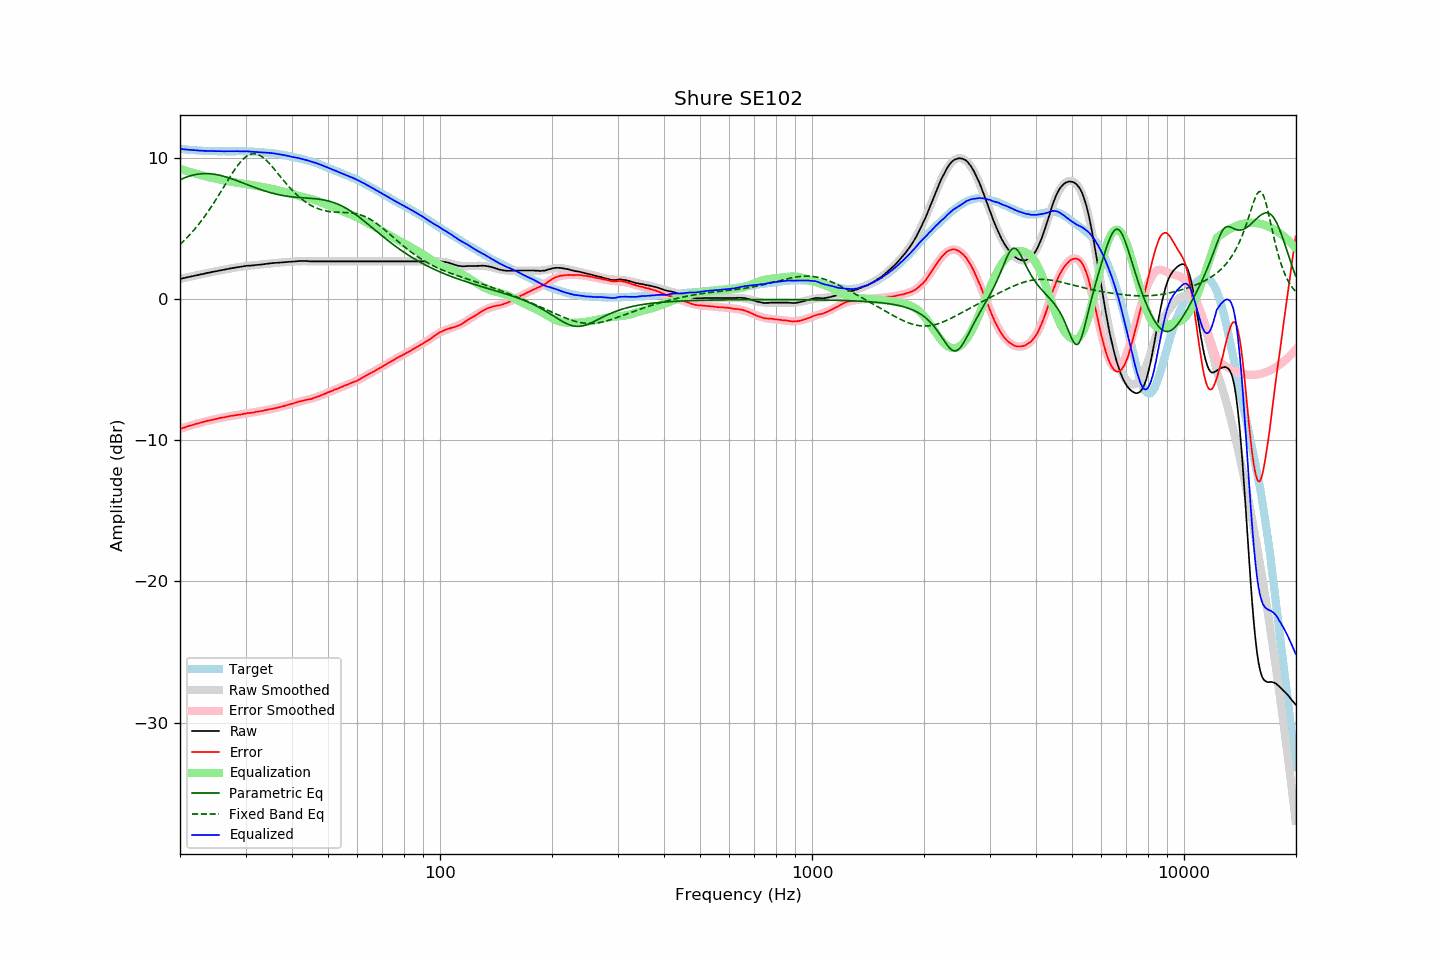

Data behind this chart, as committed beside it:
frequency, raw, error, smoothed, error_smoothed, equalization, parametric_eq, fixed_band_eq, equalized_raw, equalized_smoothed, target
20.00, 1.42, -9.20, 1.41, -9.21, 9.21, 8.43, 3.85, 10.62, 10.62, 10.62
20.20, 1.44, -9.17, 1.44, -9.17, 9.17, 8.48, 3.95, 10.61, 10.61, 10.61
20.40, 1.47, -9.13, 1.46, -9.13, 9.13, 8.53, 4.06, 10.60, 10.60, 10.60
20.61, 1.48, -9.10, 1.49, -9.09, 9.09, 8.58, 4.17, 10.58, 10.58, 10.59
20.81, 1.52, -9.05, 1.51, -9.06, 9.06, 8.62, 4.29, 10.57, 10.57, 10.57
21.02, 1.54, -9.02, 1.54, -9.02, 9.02, 8.66, 4.41, 10.56, 10.56, 10.56
21.23, 1.57, -8.98, 1.56, -8.99, 8.99, 8.70, 4.53, 10.55, 10.55, 10.54
21.44, 1.59, -8.97, 1.59, -8.95, 8.95, 8.73, 4.65, 10.54, 10.54, 10.55
21.66, 1.61, -8.92, 1.61, -8.92, 8.92, 8.76, 4.78, 10.53, 10.53, 10.53
21.87, 1.65, -8.89, 1.64, -8.89, 8.89, 8.79, 4.92, 10.53, 10.52, 10.53
22.09, 1.67, -8.84, 1.66, -8.85, 8.85, 8.81, 5.05, 10.52, 10.51, 10.51
22.31, 1.69, -8.82, 1.69, -8.82, 8.82, 8.83, 5.19, 10.51, 10.51, 10.51
22.54, 1.71, -8.79, 1.71, -8.79, 8.79, 8.84, 5.33, 10.49, 10.50, 10.50
22.76, 1.74, -8.76, 1.73, -8.76, 8.76, 8.85, 5.48, 10.50, 10.49, 10.50
22.99, 1.76, -8.73, 1.76, -8.73, 8.73, 8.86, 5.63, 10.49, 10.49, 10.49
23.22, 1.78, -8.70, 1.78, -8.70, 8.70, 8.87, 5.79, 10.48, 10.48, 10.47
23.45, 1.81, -8.68, 1.81, -8.67, 8.67, 8.87, 5.94, 10.48, 10.48, 10.48
23.69, 1.83, -8.64, 1.83, -8.64, 8.64, 8.87, 6.10, 10.48, 10.47, 10.47
23.92, 1.86, -8.61, 1.85, -8.62, 8.62, 8.86, 6.27, 10.47, 10.47, 10.46
24.16, 1.88, -8.59, 1.88, -8.59, 8.59, 8.85, 6.44, 10.46, 10.47, 10.47
24.40, 1.91, -8.56, 1.90, -8.56, 8.56, 8.84, 6.61, 10.47, 10.46, 10.47
24.65, 1.93, -8.54, 1.92, -8.54, 8.54, 8.83, 6.78, 10.46, 10.46, 10.47
24.89, 1.95, -8.52, 1.95, -8.51, 8.51, 8.81, 6.96, 10.46, 10.46, 10.46
25.14, 1.97, -8.49, 1.97, -8.49, 8.49, 8.79, 7.14, 10.45, 10.46, 10.45
25.39, 2.00, -8.46, 1.99, -8.46, 8.46, 8.77, 7.32, 10.46, 10.45, 10.45
25.65, 2.02, -8.43, 2.01, -8.44, 8.44, 8.74, 7.51, 10.45, 10.45, 10.45
25.91, 2.03, -8.41, 2.04, -8.41, 8.41, 8.71, 7.69, 10.45, 10.45, 10.45
26.16, 2.06, -8.40, 2.06, -8.39, 8.39, 8.68, 7.88, 10.45, 10.45, 10.46
26.43, 2.08, -8.38, 2.08, -8.37, 8.37, 8.65, 8.07, 10.44, 10.45, 10.45
26.69, 2.11, -8.35, 2.10, -8.35, 8.35, 8.62, 8.25, 10.45, 10.45, 10.45
26.96, 2.13, -8.32, 2.12, -8.33, 8.33, 8.58, 8.44, 10.45, 10.45, 10.45
27.23, 2.15, -8.30, 2.14, -8.31, 8.31, 8.55, 8.62, 10.45, 10.45, 10.45
27.50, 2.17, -8.28, 2.17, -8.29, 8.29, 8.51, 8.80, 10.45, 10.45, 10.44
27.77, 2.19, -8.27, 2.19, -8.27, 8.27, 8.47, 8.97, 10.45, 10.45, 10.45
28.05, 2.21, -8.24, 2.21, -8.25, 8.25, 8.43, 9.14, 10.45, 10.45, 10.45
28.33, 2.23, -8.23, 2.23, -8.23, 8.23, 8.39, 9.31, 10.45, 10.45, 10.46
28.62, 2.25, -8.21, 2.24, -8.21, 8.21, 8.34, 9.46, 10.45, 10.45, 10.45
28.90, 2.26, -8.20, 2.26, -8.19, 8.19, 8.30, 9.60, 10.45, 10.45, 10.46
29.19, 2.28, -8.18, 2.28, -8.17, 8.17, 8.26, 9.74, 10.45, 10.45, 10.46
29.48, 2.30, -8.16, 2.29, -8.16, 8.16, 8.21, 9.86, 10.45, 10.45, 10.45
29.78, 2.32, -8.14, 2.31, -8.14, 8.14, 8.17, 9.97, 10.45, 10.45, 10.45
30.08, 2.34, -8.11, 2.32, -8.12, 8.12, 8.12, 10.06, 10.46, 10.44, 10.45
30.38, 2.35, -8.09, 2.34, -8.10, 8.10, 8.08, 10.14, 10.45, 10.44, 10.43
30.68, 2.35, -8.08, 2.35, -8.09, 8.09, 8.03, 10.20, 10.43, 10.43, 10.43
30.99, 2.36, -8.07, 2.36, -8.07, 8.07, 7.99, 10.24, 10.42, 10.43, 10.43
31.30, 2.37, -8.06, 2.37, -8.05, 8.05, 7.95, 10.27, 10.41, 10.42, 10.42
31.61, 2.38, -8.04, 2.38, -8.03, 8.03, 7.90, 10.27, 10.40, 10.41, 10.42
31.93, 2.40, -8.00, 2.39, -8.01, 8.01, 7.86, 10.26, 10.41, 10.40, 10.39
32.24, 2.41, -7.99, 2.41, -7.99, 7.99, 7.82, 10.24, 10.39, 10.40, 10.40
32.57, 2.42, -7.97, 2.42, -7.97, 7.97, 7.78, 10.19, 10.39, 10.39, 10.38
32.89, 2.43, -7.95, 2.43, -7.95, 7.95, 7.74, 10.14, 10.38, 10.38, 10.38
33.22, 2.44, -7.94, 2.44, -7.93, 7.93, 7.70, 10.06, 10.37, 10.37, 10.37
33.55, 2.46, -7.91, 2.46, -7.91, 7.91, 7.66, 9.98, 10.36, 10.36, 10.37
33.89, 2.47, -7.89, 2.47, -7.89, 7.89, 7.63, 9.88, 10.35, 10.36, 10.35
34.23, 2.49, -7.85, 2.48, -7.86, 7.86, 7.59, 9.77, 10.35, 10.35, 10.34
34.57, 2.50, -7.84, 2.50, -7.84, 7.84, 7.56, 9.66, 10.34, 10.34, 10.33
34.92, 2.52, -7.80, 2.51, -7.82, 7.82, 7.53, 9.54, 10.33, 10.32, 10.32
35.27, 2.53, -7.80, 2.52, -7.79, 7.79, 7.49, 9.41, 10.32, 10.31, 10.33
35.62, 2.54, -7.77, 2.53, -7.77, 7.77, 7.46, 9.27, 10.31, 10.30, 10.30
35.97, 2.55, -7.75, 2.54, -7.74, 7.74, 7.44, 9.14, 10.29, 10.29, 10.29
... 635 more rows
